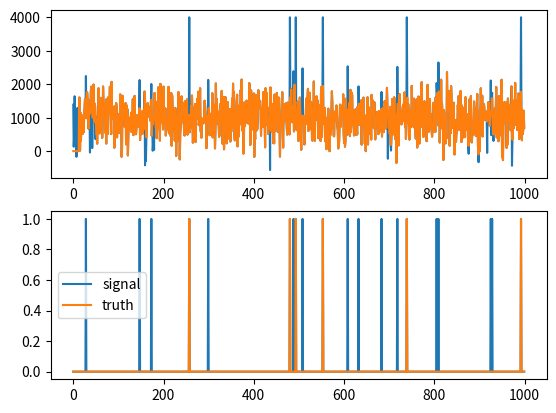

Here is the Python script that generated this plot:
import numpy as np
import matplotlib.pyplot as plt
import time


class real_time_peak_detection():
    def __init__(self, array, lag, threshold, influence):
        self.y = list(array)
        self.length = len(self.y)
        self.lag = lag
        self.threshold = threshold
        self.influence = influence
        self.signals = [0] * len(self.y)
        self.filteredY = np.array(self.y).tolist()
        self.avgFilter = [0] * len(self.y)
        self.stdFilter = [0] * len(self.y)
        self.avgFilter[self.lag - 1] = np.mean(self.y[0:self.lag]).tolist()
        self.stdFilter[self.lag - 1] = np.std(self.y[0:self.lag]).tolist()

    def thresholding_algo(self, new_value):
        self.y.append(new_value)
        i = len(self.y) - 1
        self.length = len(self.y)
        if i < self.lag:
            return 0, 0
        elif i == self.lag:
            self.signals = [0] * len(self.y)
            self.filteredY = np.array(self.y).tolist()
            self.avgFilter = [0] * len(self.y)
            self.stdFilter = [0] * len(self.y)
            self.avgFilter[self.lag] = np.mean(self.y[0:self.lag]).tolist()
            self.stdFilter[self.lag] = np.std(self.y[0:self.lag]).tolist()
            return 0, 0

        self.signals += [0]
        self.filteredY += [0]
        self.avgFilter += [0]
        self.stdFilter += [0]

        if abs(self.y[i] - self.avgFilter[i - 1]) > (self.threshold * self.stdFilter[i - 1]):

            if self.y[i] > self.avgFilter[i - 1]:
                self.signals[i] = 1


            self.filteredY[i] = self.influence * self.y[i] + \
                (1 - self.influence) * self.filteredY[i - 1]
            self.avgFilter[i] = np.mean(self.filteredY[(i - self.lag):i])
            self.stdFilter[i] = np.std(self.filteredY[(i - self.lag):i])
        else:
            self.signals[i] = 0
            self.filteredY[i] = self.y[i]
            self.avgFilter[i] = np.mean(self.filteredY[(i - self.lag):i])
            self.stdFilter[i] = np.std(self.filteredY[(i - self.lag):i])

        return self.signals[i], self.filteredY[i]


def main():

    # generate some data
    data = np.random.normal(1000, 500, 1000)
    truth = np.zeros(len(data))
    # add spikes
    spike_size = 4000
    for i in range(6):
        loc = np.random.randint(0,len(data)-1)
        truth[loc] = 1
        data[loc] = spike_size

    lag = 12
    threshold = 3
    influence = 0.1

    rtpd = real_time_peak_detection(data[:lag], lag, threshold, influence)
    signal = [0 for i in range(lag)]
    filtered_data = [0 for i in range(lag)]

    for i,x in enumerate(data[lag:]):
        s,y = rtpd.thresholding_algo(x)
        signal.append(s)
        filtered_data.append(y)

    fig, axs = plt.subplots(ncols=1, nrows=2)
    axs[0].plot(data)
    axs[0].plot(filtered_data)
    axs[1].plot(signal, label='signal')   
    axs[1].plot(truth, label='truth')
    axs[1].legend(loc='best')
    
    accuracy = np.sum(np.logical_and(signal,truth))/np.sum(truth)
    false_pos = np.sum(np.logical_and(signal, np.logical_not(truth))) / np.sum(np.logical_not(truth))

    print(f'accuracy: {100*accuracy:.2f}, false positive: {false_pos*100:.2f}')

    plt.show()
    


if __name__ == "__main__":
    main()